The GitHub repository Portant346/maze_solver_model_comparison contains a labelled image folder "dataset_unificado" with 9 categories: arrow left, arrow right, arrow up, cross, free path, goal, wall, wall left, wall right. Examples follow, each with its label.

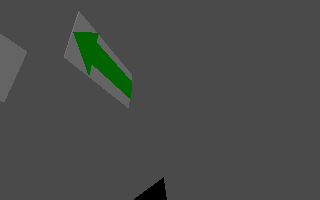
Label: arrow left

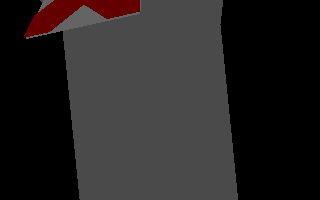
Label: cross

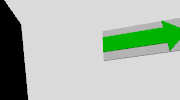
Label: arrow right

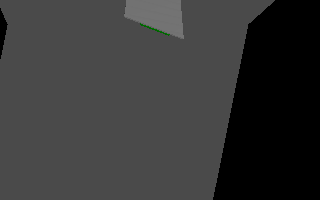
Label: wall right

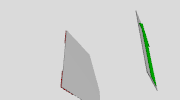
Label: arrow up

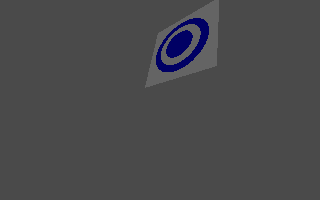
Label: goal
